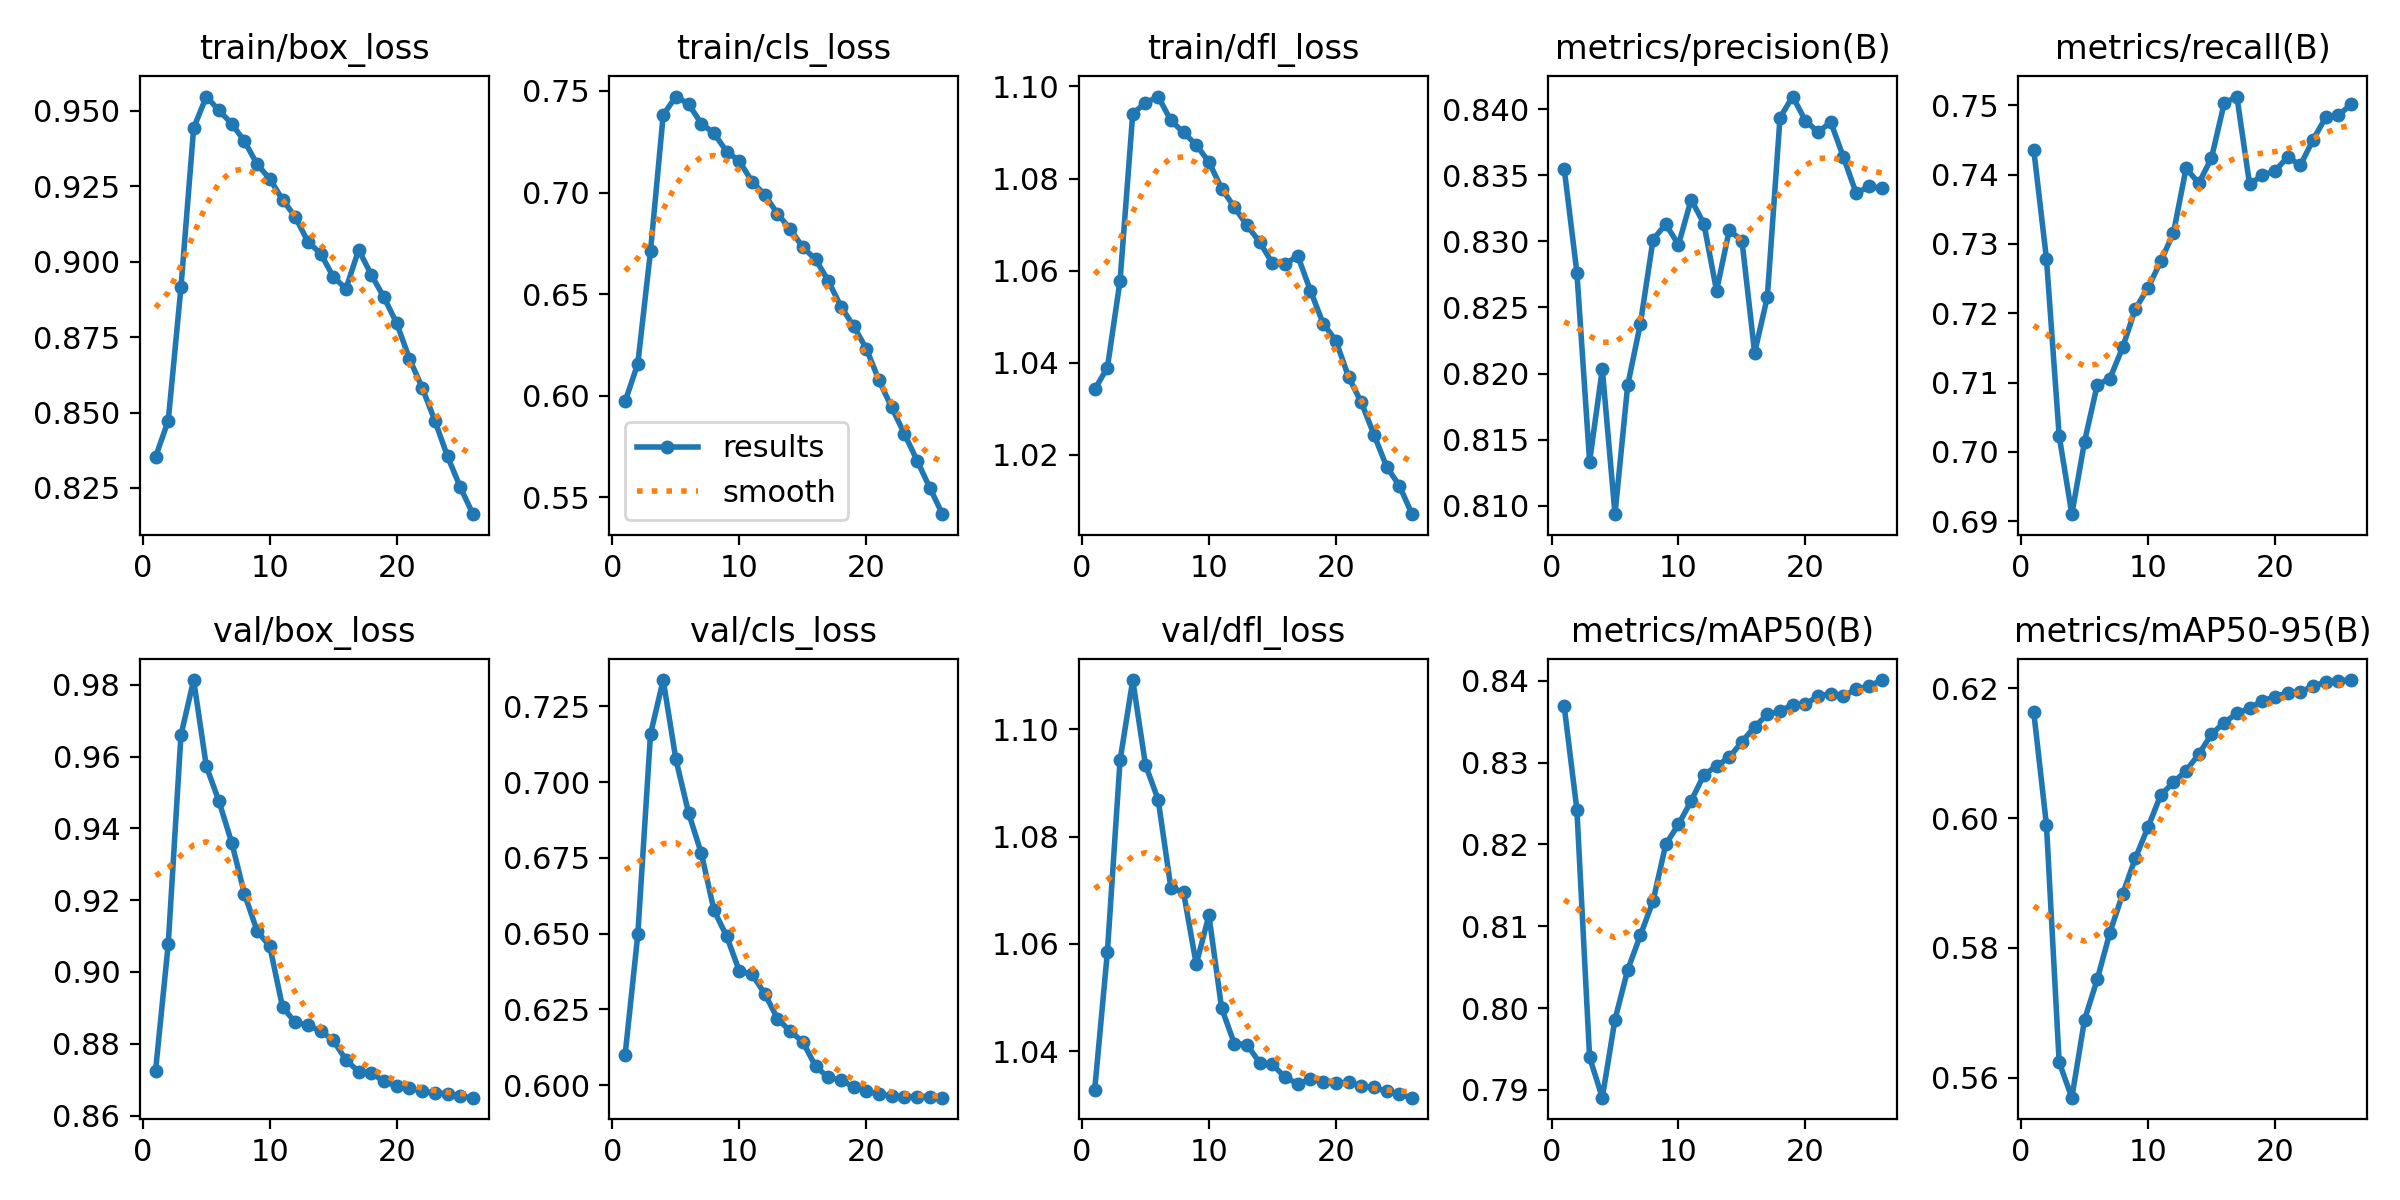

Values plotted in this chart, from the file beside it:
epoch, train/box_loss, train/cls_loss, train/dfl_loss, metrics/precision(B), metrics/recall(B), metrics/mAP50(B), metrics/mAP50-95(B), val/box_loss, val/cls_loss, val/dfl_loss, lr/pg0, lr/pg1, lr/pg2
1, 0.8353, 0.5971, 1.034, 0.8355, 0.7436, 0.8368, 0.6163, 0.8725, 0.6099, 1.033, 0.00333, 0.00333, 0.00333
2, 0.8474, 0.6157, 1.039, 0.8276, 0.7278, 0.8242, 0.5989, 0.9078, 0.6497, 1.058, 0.00641, 0.00641, 0.00641
3, 0.8915, 0.6711, 1.058, 0.8133, 0.7023, 0.794, 0.5624, 0.9659, 0.7158, 1.094, 0.009235, 0.009235, 0.009235
4, 0.9442, 0.7382, 1.094, 0.8203, 0.691, 0.7891, 0.5569, 0.9813, 0.7337, 1.109, 0.008858, 0.008858, 0.008858
5, 0.9547, 0.7473, 1.096, 0.8094, 0.7015, 0.7986, 0.5689, 0.9573, 0.7075, 1.093, 0.008858, 0.008858, 0.008858
6, 0.9501, 0.7436, 1.098, 0.8191, 0.7097, 0.8047, 0.5752, 0.9475, 0.6898, 1.087, 0.008477, 0.008477, 0.008477
7, 0.9457, 0.7339, 1.093, 0.8238, 0.7106, 0.8089, 0.5824, 0.936, 0.6765, 1.071, 0.008096, 0.008096, 0.008096
8, 0.9399, 0.7292, 1.09, 0.8301, 0.7151, 0.8131, 0.5883, 0.9218, 0.6577, 1.07, 0.007715, 0.007715, 0.007715
9, 0.9322, 0.7201, 1.087, 0.8313, 0.7206, 0.82, 0.5938, 0.9114, 0.6491, 1.056, 0.007335, 0.007335, 0.007335
10, 0.9274, 0.7155, 1.084, 0.8297, 0.7237, 0.8224, 0.5986, 0.9071, 0.6376, 1.065, 0.006954, 0.006954, 0.006954
11, 0.9205, 0.7053, 1.078, 0.8332, 0.7275, 0.8253, 0.6036, 0.8903, 0.6365, 1.048, 0.006573, 0.006573, 0.006573
12, 0.9149, 0.6989, 1.074, 0.8313, 0.7316, 0.8285, 0.6055, 0.886, 0.6301, 1.041, 0.006192, 0.006192, 0.006192
13, 0.9066, 0.6896, 1.07, 0.8263, 0.7409, 0.8296, 0.6073, 0.8852, 0.622, 1.041, 0.005811, 0.005811, 0.005811
14, 0.9027, 0.682, 1.066, 0.8308, 0.7387, 0.8306, 0.6099, 0.8835, 0.6178, 1.038, 0.005431, 0.005431, 0.005431
15, 0.895, 0.673, 1.062, 0.8301, 0.7424, 0.8325, 0.6129, 0.881, 0.6142, 1.038, 0.00505, 0.00505, 0.00505
16, 0.891, 0.6672, 1.061, 0.8216, 0.7503, 0.8344, 0.6147, 0.8755, 0.6062, 1.035, 0.004669, 0.004669, 0.004669
17, 0.9039, 0.6566, 1.063, 0.8258, 0.7513, 0.8359, 0.6161, 0.8722, 0.6025, 1.034, 0.004288, 0.004288, 0.004288
18, 0.8956, 0.6439, 1.056, 0.8394, 0.7386, 0.8363, 0.6169, 0.8719, 0.6017, 1.035, 0.003908, 0.003908, 0.003908
19, 0.8881, 0.6342, 1.048, 0.8409, 0.7399, 0.8371, 0.6181, 0.8695, 0.5994, 1.034, 0.003527, 0.003527, 0.003527
20, 0.8795, 0.6231, 1.045, 0.8391, 0.7405, 0.8371, 0.6187, 0.8682, 0.5981, 1.034, 0.003146, 0.003146, 0.003146
21, 0.8678, 0.6075, 1.037, 0.8383, 0.7426, 0.8381, 0.6193, 0.8677, 0.5969, 1.034, 0.002765, 0.002765, 0.002765
22, 0.8582, 0.5942, 1.031, 0.839, 0.7413, 0.8384, 0.6195, 0.8667, 0.5964, 1.034, 0.002385, 0.002385, 0.002385
23, 0.8473, 0.5812, 1.024, 0.8364, 0.745, 0.8381, 0.6203, 0.8663, 0.5962, 1.033, 0.002004, 0.002004, 0.002004
24, 0.8354, 0.568, 1.017, 0.8336, 0.7483, 0.839, 0.621, 0.8661, 0.5962, 1.032, 0.001623, 0.001623, 0.001623
25, 0.8253, 0.5546, 1.013, 0.8341, 0.7486, 0.8393, 0.6212, 0.8654, 0.5962, 1.032, 0.001242, 0.001242, 0.001242
26, 0.8163, 0.5416, 1.007, 0.834, 0.7501, 0.8401, 0.6213, 0.865, 0.5958, 1.031, 0.0008615, 0.0008615, 0.0008615
